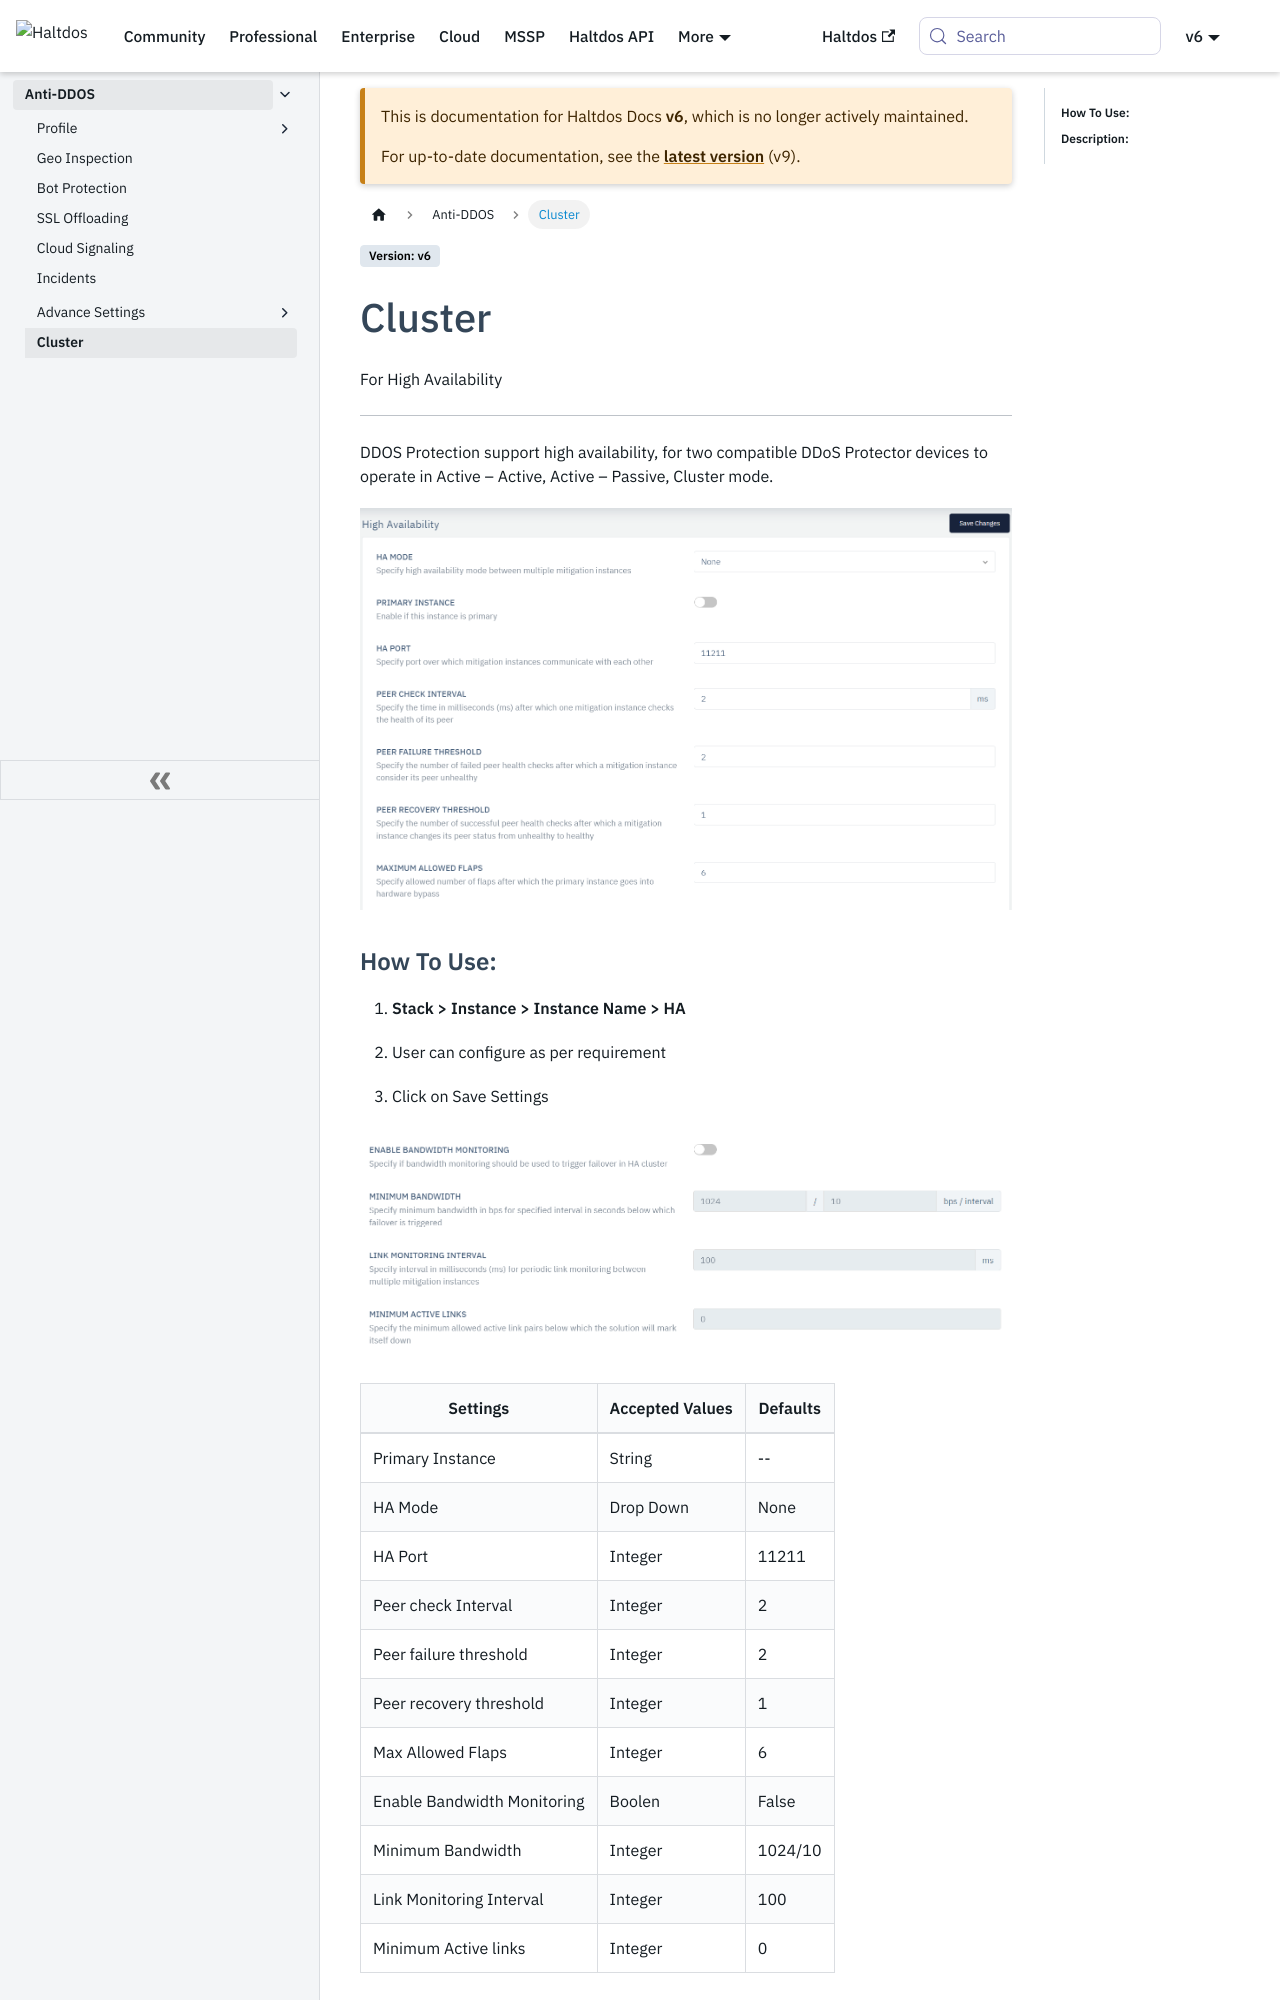

repository: halt-dos/hd-wiki-public · page: v6/enterprise/ddos/cluster/index.html · generator: docusaurus

---
sidebar_position: 8
---

# Cluster

For High Availability

---

DDOS Protection support high availability, for two compatible DDoS Protector devices to operate in Active – Active, Active – Passive, Cluster mode.

![ha_settings](\img\ddos\v6\docs\ddos31.png)

### **How To Use:**

1. **Stack > Instance > Instance Name > HA**

2. User can configure as per requirement

3. Click on Save Settings

![ha_settings](\img\ddos\v6\docs\ddos32.png)

| Settings                    | Accepted Values | Defaults |
|-----------------------------|-----------------|----------|
| Primary Instance            | String          | --       |
| HA Mode                     | Drop Down       | None     |
| HA Port                     | Integer         | 11211    |
| Peer check Interval         | Integer         | 2        |
| Peer failure threshold      | Integer         | 2        |
| Peer recovery threshold     | Integer         | 1        |
| Max Allowed Flaps           | Integer         | 6        |
| Enable Bandwidth Monitoring | Boolen          | False    |
| Minimum Bandwidth           | Integer         | 1024/10  |
| Link Monitoring Interval    | Integer         | 100      |
| Minimum Active links        | Integer         | 0        |


### **Description:**

##### **Primary Instance**

Specify the default instance from the drop-down that will have an active mode on start-up

##### **HA Mode**

Specify the high availability mode between multiple mitigation instances

##### **HA Port**

Specify port over which mitigation instances communicate with each other
